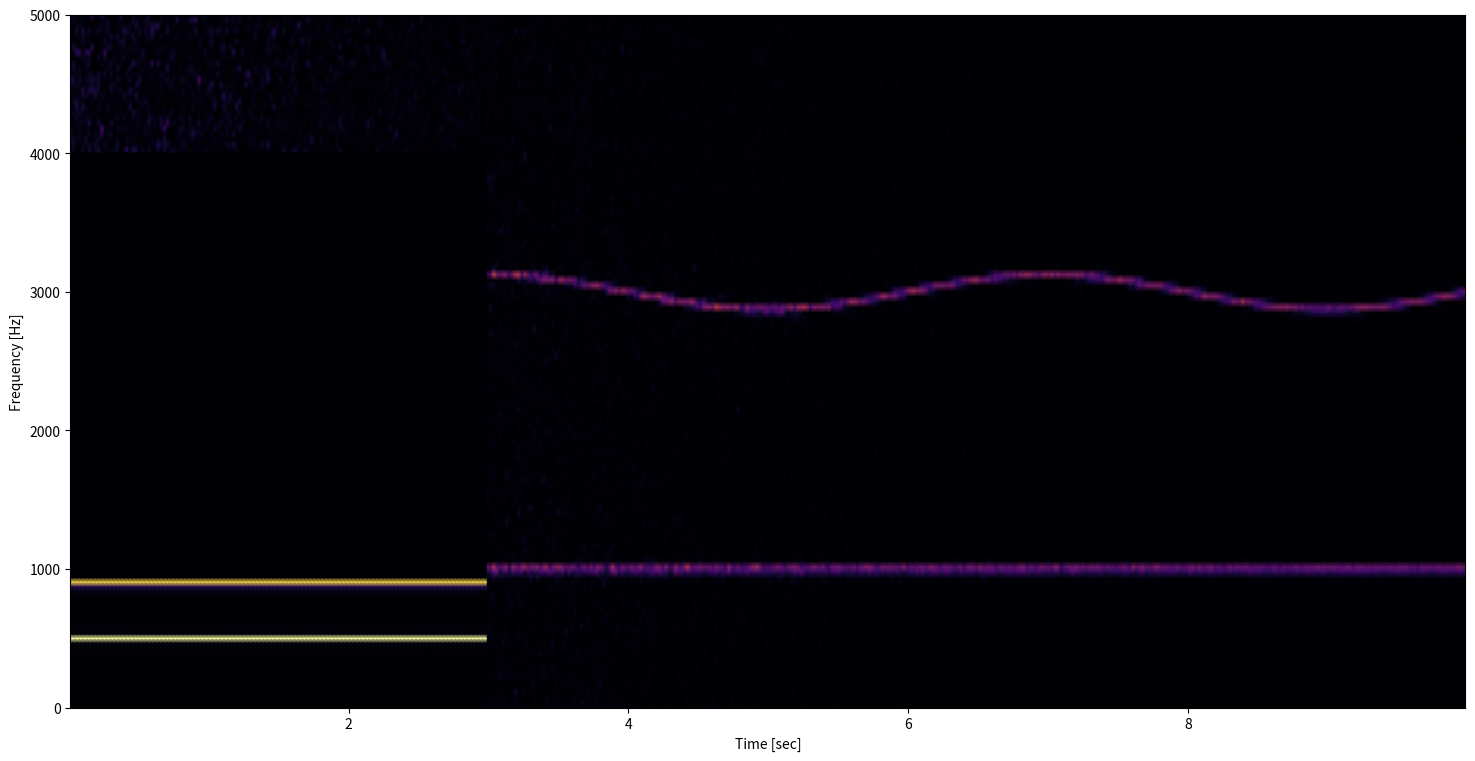

Write Python code to recreate this figure.
from scipy.fft import fft, fftfreq
from scipy.signal import spectrogram
import numpy as np
import matplotlib.pyplot as plt

%matplotlib inline
plt.rcParams["figure.figsize"] = (18, 9)

rng = np.random.default_rng()

fs = 10e3
N = 1e5
amp = 2 * np.sqrt(2)
noise_power = 0.01 * fs / 2
time = np.arange(N) / float(fs)
mod = 500*np.cos(2*np.pi*0.25*time)
carrier = amp * np.sin(2*np.pi*3e3*time + mod)
noise = rng.normal(scale=np.sqrt(noise_power), size=time.shape)
noise *= np.exp(-time/5)
x = carrier + noise + 3 * np.sin(1000 * 2*np.pi * time)

f, t, Sxx = spectrogram(x, fs)
plt.pcolormesh(t, f, Sxx, cmap='inferno', shading='gouraud')
plt.ylabel('Frequency [Hz]')
plt.xlabel('Time [sec]')
plt.show()

# moje
HZ = [500, 900]
SAMPLE_RATE = 8000
TIME_SEC = 3
NSAMP = TIME_SEC * SAMPLE_RATE
X = np.linspace(0, TIME_SEC, NSAMP, endpoint=False)
Y = np.zeros(NSAMP)
for hz in HZ:
    Y = np.add(Y, np.sin(hz * 2 * np.pi * X) / len(HZ))
f, t, Sxx = spectrogram(Y, SAMPLE_RATE)
plt.pcolormesh(t, f, Sxx, cmap='inferno', shading='gouraud')
plt.ylabel('Frequency [Hz]')
plt.xlabel('Time [sec]')
plt.show()